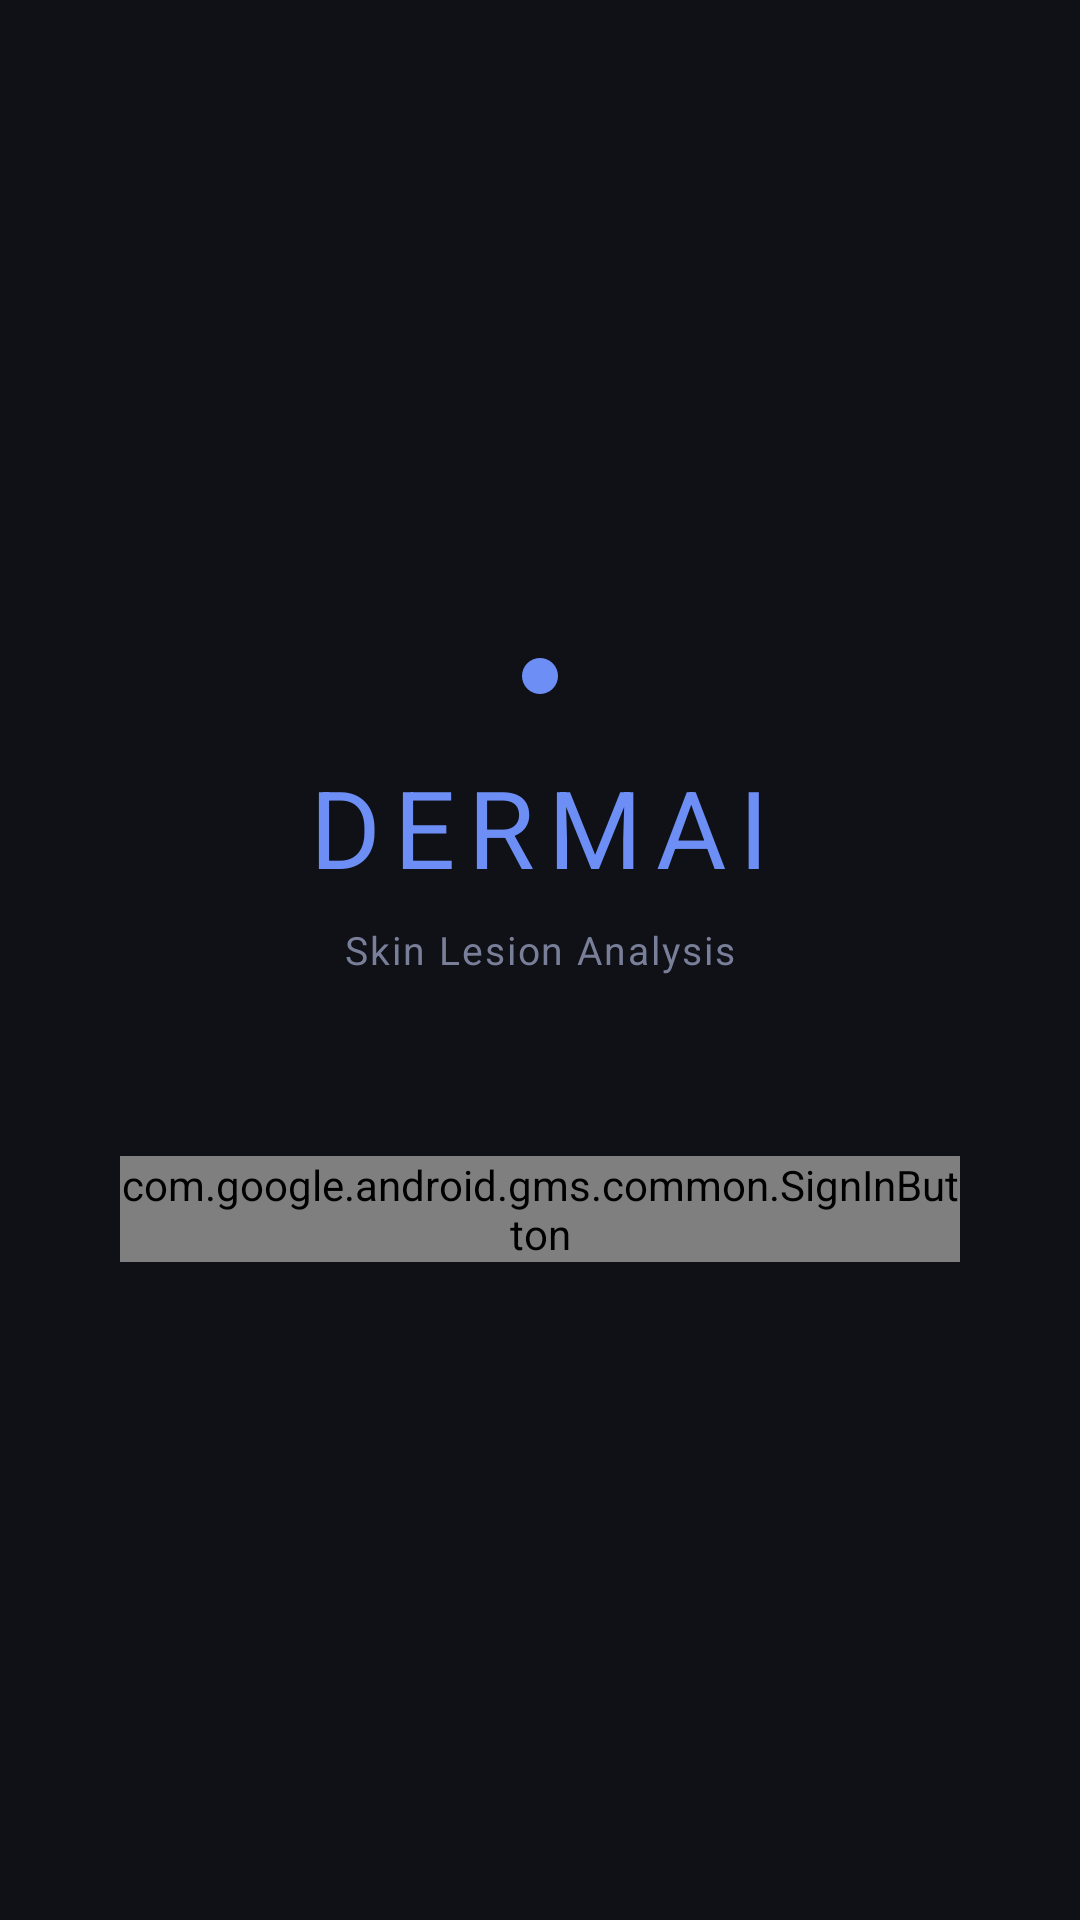

Here is an Android app screen rendered from its layout file. Give the layout XML and the strings, colors and styles it references.
<!-- AndroidManifest.xml: activity theme Theme.DermAI -->
<!-- res/layout/activity_login.xml -->
<?xml version="1.0" encoding="utf-8"?>
<LinearLayout xmlns:android="http://schemas.android.com/apk/res/android"
    android:layout_width="match_parent"
    android:layout_height="match_parent"
    android:orientation="vertical"
    android:gravity="center"
    android:padding="40dp"
    android:background="@color/bg_primary">

    
    <View
        android:layout_width="12dp"
        android:layout_height="12dp"
        android:background="@drawable/pulse_dot"
        android:layout_marginBottom="20dp" />

    
    <TextView
        android:layout_width="wrap_content"
        android:layout_height="wrap_content"
        android:text="DermAI"
        android:textSize="36sp"
        android:textColor="@color/accent"
        android:letterSpacing="0.12"
        android:textAllCaps="true"
        android:layout_marginBottom="8dp" />

    
    <TextView
        android:layout_width="wrap_content"
        android:layout_height="wrap_content"
        android:text="Skin Lesion Analysis"
        android:textSize="13sp"
        android:textColor="@color/text_dim"
        android:letterSpacing="0.05"
        android:layout_marginBottom="60dp" />

    
    <com.google.android.gms.common.SignInButton
        android:id="@+id/btn_google_sign_in"
        android:layout_width="wrap_content"
        android:layout_height="wrap_content" />

    
    <TextView
        android:id="@+id/tv_status"
        android:layout_width="wrap_content"
        android:layout_height="wrap_content"
        android:text=""
        android:textSize="12sp"
        android:textColor="@color/text_dim"
        android:layout_marginTop="24dp"
        android:visibility="gone" />

</LinearLayout>
<!-- resources referenced by this layout -->
<resources>
  <color name="accent">#6C8EF5</color>
  <color name="bg_primary">#0F1117</color>
  <color name="text_dim">#7A7F99</color>
  <!-- drawable pulse_dot (drawable) -->
  <?xml version="1.0" encoding="utf-8"?>
  <shape xmlns:android="http://schemas.android.com/apk/res/android"
      android:shape="oval">
      <solid android:color="#6C8EF5" />
  </shape>
  <style name="Theme.DermAI" parent="Theme.MaterialComponents.DayNight.NoActionBar">
          <item name="windowActionBar">false</item>
          <item name="windowNoTitle">true</item>
          <item name="colorPrimary">@color/accent</item>
          <item name="colorPrimaryVariant">@color/accent_dim</item>
          <item name="colorOnPrimary">@color/bg_primary</item>
          <item name="colorSurface">@color/bg_surface</item>
          <item name="android:windowBackground">@color/bg_primary</item>
          <item name="android:statusBarColor">@color/bg_surface</item>
          <item name="android:navigationBarColor">@color/bg_surface</item>
      </style>
  <color name="accent_dim">#3A4A8A</color>
  <color name="bg_surface">#1A1D27</color>
</resources>
